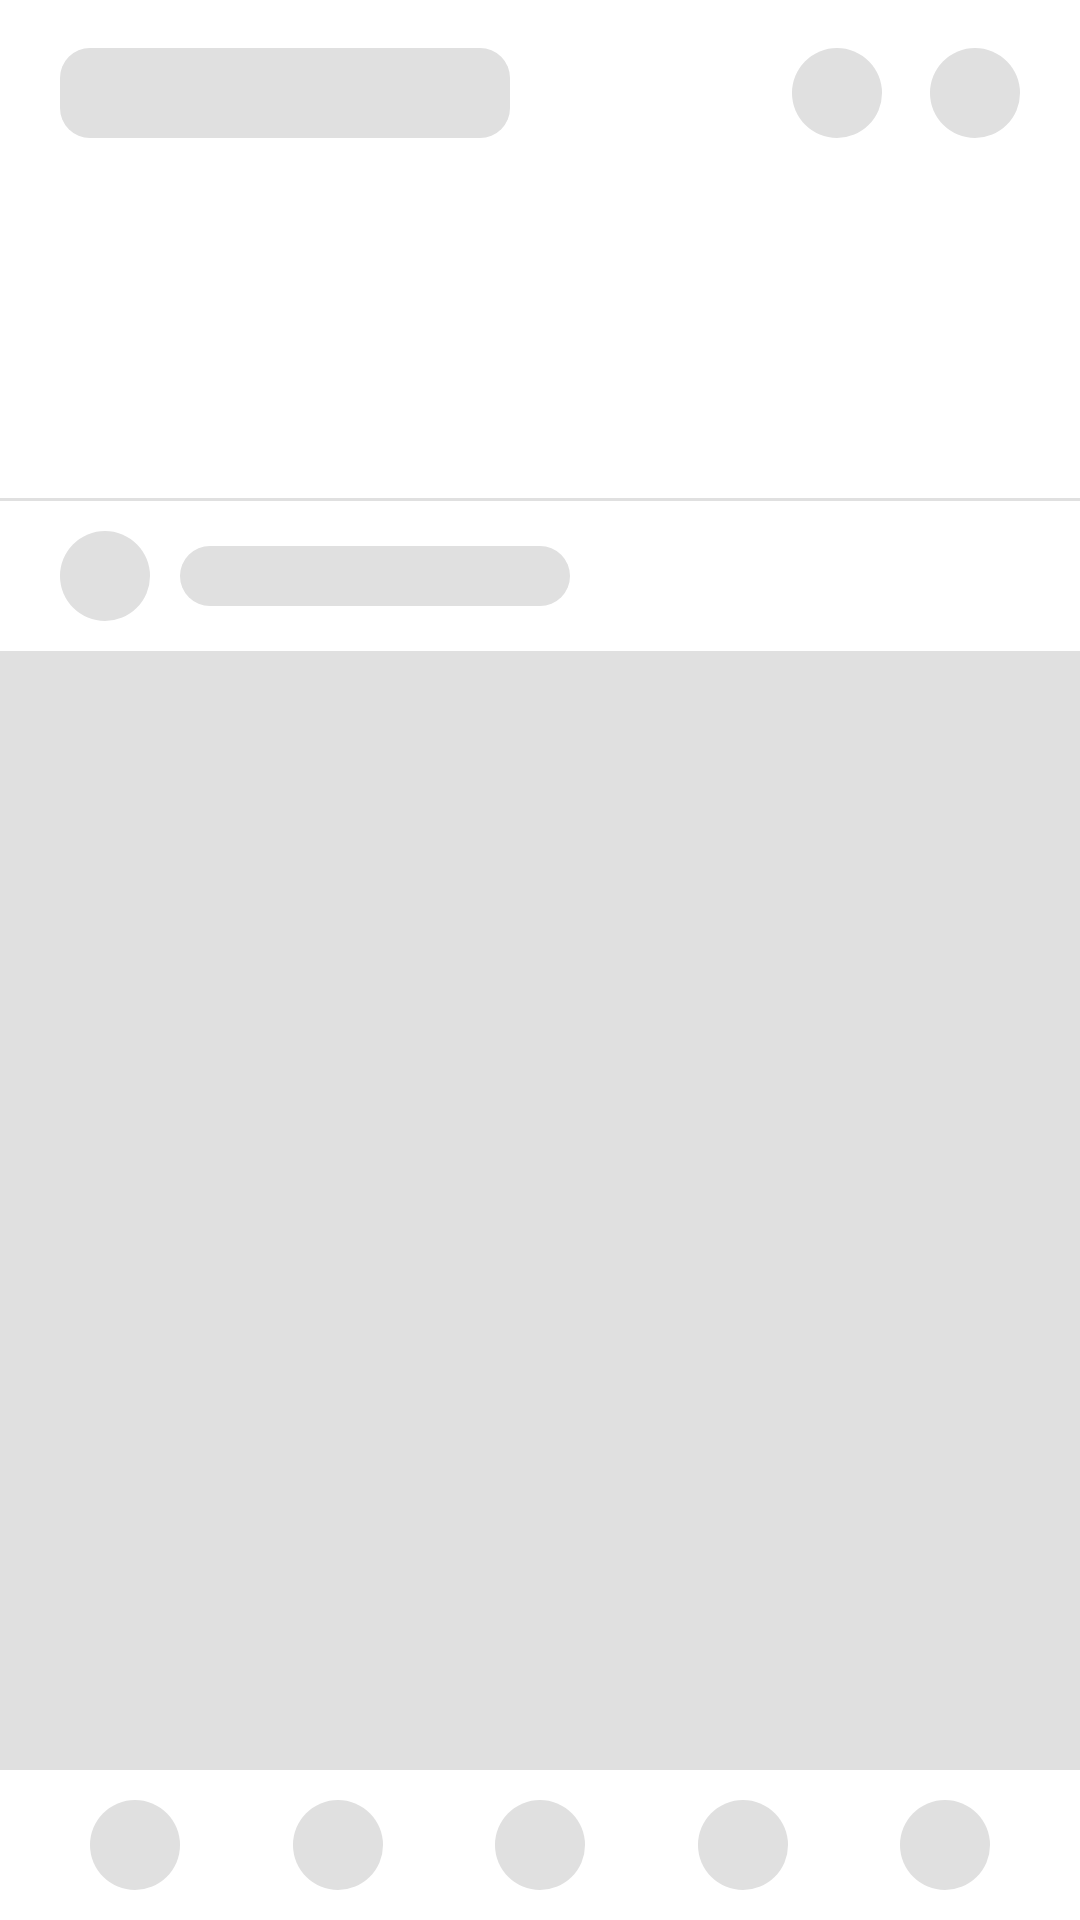

Android layout source for this screen:
<!-- AndroidManifest.xml: application theme Theme.UICollection -->
<!-- res/layout/activity_instagram_story.xml -->
<?xml version="1.0" encoding="utf-8"?>
<androidx.constraintlayout.widget.ConstraintLayout xmlns:android="http://schemas.android.com/apk/res/android"
    xmlns:app="http://schemas.android.com/apk/res-auto"
    android:layout_width="match_parent"
    android:layout_height="match_parent">


    <View
        android:id="@+id/vTitle"
        android:layout_width="@dimen/dp_150"
        android:layout_height="@dimen/dp_30"
        android:layout_marginStart="@dimen/dp_20"
        android:layout_marginTop="@dimen/dp_16"
        android:background="@drawable/bg_corner10_grey"
        app:layout_constraintStart_toStartOf="parent"
        app:layout_constraintTop_toTopOf="parent" />

    <View
        android:id="@+id/vMessage"
        android:layout_width="@dimen/dp_30"
        android:layout_height="@dimen/dp_30"
        android:layout_marginEnd="@dimen/dp_20"
        android:background="@drawable/bg_corner16_grey"
        app:layout_constraintEnd_toEndOf="parent"
        app:layout_constraintTop_toTopOf="@id/vTitle" />

    <View
        android:id="@+id/vLove"
        android:layout_width="@dimen/dp_30"
        android:layout_height="@dimen/dp_30"
        android:layout_marginEnd="@dimen/dp_16"
        android:background="@drawable/bg_corner16_grey"
        app:layout_constraintEnd_toStartOf="@id/vMessage"
        app:layout_constraintTop_toTopOf="@id/vTitle" />

    <View
        android:id="@+id/vStory1"
        android:layout_width="@dimen/dp_80"
        android:layout_height="@dimen/dp_80"
        android:layout_marginStart="@dimen/dp_20"
        android:layout_marginTop="@dimen/dp_20"
        android:background="@drawable/bg_corner40_grey"
        app:layout_constraintStart_toStartOf="parent"
        app:layout_constraintTop_toBottomOf="@id/vTitle" />

    <View
        android:id="@+id/vStory2"
        android:layout_width="@dimen/dp_80"
        android:layout_height="@dimen/dp_80"
        android:layout_marginStart="@dimen/dp_14"
        android:background="@drawable/bg_corner40_grey"
        app:layout_constraintStart_toEndOf="@id/vStory1"
        app:layout_constraintTop_toTopOf="@id/vStory1" />

    <View
        android:id="@+id/vStory3"
        android:layout_width="@dimen/dp_80"
        android:layout_height="@dimen/dp_80"
        android:layout_marginStart="@dimen/dp_14"
        android:background="@drawable/bg_corner40_grey"
        app:layout_constraintStart_toEndOf="@id/vStory2"
        app:layout_constraintTop_toTopOf="@id/vStory1" />

    <View
        android:id="@+id/vStory4"
        android:layout_width="@dimen/dp_80"
        android:layout_height="@dimen/dp_80"
        android:layout_marginStart="@dimen/dp_14"
        android:background="@drawable/bg_corner40_grey"
        app:layout_constraintStart_toEndOf="@id/vStory3"
        app:layout_constraintTop_toTopOf="@id/vStory1" />

    <View
        android:id="@+id/vStory5"
        android:layout_width="@dimen/dp_80"
        android:layout_height="@dimen/dp_80"
        android:layout_marginStart="@dimen/dp_14"
        android:background="@drawable/bg_corner40_grey"
        app:layout_constraintStart_toEndOf="@id/vStory4"
        app:layout_constraintTop_toTopOf="@id/vStory1" />

    <View
        android:id="@+id/vStory6"
        android:layout_width="@dimen/dp_80"
        android:layout_height="@dimen/dp_80"
        android:layout_marginStart="@dimen/dp_14"
        android:background="@drawable/bg_corner40_grey"
        app:layout_constraintStart_toEndOf="@id/vStory5"
        app:layout_constraintTop_toTopOf="@id/vStory1" />

    <View
        android:id="@+id/vLine"
        android:layout_width="match_parent"
        android:layout_height="@dimen/dp_1"
        android:layout_marginTop="@dimen/dp_20"
        android:background="@color/dummy_grey"
        app:layout_constraintTop_toBottomOf="@id/vStory1" />

    <View
        android:id="@+id/vProfile"
        android:layout_width="@dimen/dp_30"
        android:layout_height="@dimen/dp_30"
        android:layout_marginStart="@dimen/dp_20"
        android:layout_marginTop="@dimen/dp_10"
        android:layout_marginEnd="@dimen/dp_16"
        android:background="@drawable/bg_corner16_grey"
        app:layout_constraintStart_toStartOf="parent"
        app:layout_constraintTop_toBottomOf="@id/vLine" />

    <View
        android:layout_width="@dimen/dp_130"
        android:layout_height="@dimen/dp_20"
        android:layout_marginStart="@dimen/dp_10"
        android:background="@drawable/bg_corner10_grey"
        app:layout_constraintBottom_toBottomOf="@id/vProfile"
        app:layout_constraintStart_toEndOf="@id/vProfile"
        app:layout_constraintTop_toTopOf="@id/vProfile" />

    <View
        android:id="@+id/vContent"
        android:layout_width="match_parent"
        android:layout_height="@dimen/dp_400"
        android:layout_marginTop="@dimen/dp_10"
        android:background="@color/dummy_grey"
        app:layout_constraintTop_toBottomOf="@id/vProfile" />

    <View
        android:id="@+id/vAction"
        android:layout_width="@dimen/dp_120"
        android:layout_height="@dimen/dp_30"
        android:layout_marginTop="@dimen/dp_10"
        android:background="@drawable/bg_corner10_grey"
        app:layout_constraintStart_toStartOf="@id/vProfile"
        app:layout_constraintTop_toBottomOf="@id/vContent" />

    <View
        android:id="@+id/vCaption"
        android:layout_width="@dimen/dp_0"
        android:layout_height="@dimen/dp_200"
        android:layout_marginTop="@dimen/dp_10"
        android:background="@drawable/bg_corner10_grey"
        app:layout_constraintEnd_toEndOf="@id/vMessage"
        app:layout_constraintStart_toStartOf="@id/vProfile"
        app:layout_constraintTop_toBottomOf="@id/vAction" />

    <View
        android:id="@+id/bgBottom"
        android:layout_width="match_parent"
        android:layout_height="@dimen/dp_50"
        android:background="@color/white"
        app:layout_constraintBottom_toBottomOf="parent" />

    <View
        android:id="@+id/vBottom1"
        android:layout_width="@dimen/dp_30"
        android:layout_height="@dimen/dp_30"
        android:layout_marginStart="@dimen/dp_30"
        android:background="@drawable/bg_corner16_grey"
        app:layout_constraintBottom_toBottomOf="@id/bgBottom"
        app:layout_constraintEnd_toStartOf="@id/vBottom2"
        app:layout_constraintHorizontal_chainStyle="spread_inside"
        app:layout_constraintStart_toStartOf="parent"
        app:layout_constraintTop_toTopOf="@id/bgBottom" />

    <View
        android:id="@+id/vBottom2"
        android:layout_width="@dimen/dp_30"
        android:layout_height="@dimen/dp_30"
        android:background="@drawable/bg_corner16_grey"
        app:layout_constraintBottom_toBottomOf="@id/bgBottom"
        app:layout_constraintEnd_toStartOf="@id/vBottom3"
        app:layout_constraintStart_toEndOf="@id/vBottom1"
        app:layout_constraintTop_toTopOf="@id/bgBottom" />

    <View
        android:id="@+id/vBottom3"
        android:layout_width="@dimen/dp_30"
        android:layout_height="@dimen/dp_30"
        android:background="@drawable/bg_corner16_grey"
        app:layout_constraintBottom_toBottomOf="@id/bgBottom"
        app:layout_constraintEnd_toStartOf="@id/vBottom4"
        app:layout_constraintStart_toEndOf="@id/vBottom2"
        app:layout_constraintTop_toTopOf="@id/bgBottom" />

    <View

        android:id="@+id/vBottom4"
        android:layout_width="@dimen/dp_30"
        android:layout_height="@dimen/dp_30"
        android:background="@drawable/bg_corner16_grey"
        app:layout_constraintBottom_toBottomOf="@id/bgBottom"
        app:layout_constraintEnd_toStartOf="@id/vBottom5"
        app:layout_constraintStart_toEndOf="@id/vBottom3"
        app:layout_constraintTop_toTopOf="@id/bgBottom" />

    <View
        android:id="@+id/vBottom5"
        android:layout_width="@dimen/dp_30"
        android:layout_height="@dimen/dp_30"
        android:layout_marginEnd="@dimen/dp_30"
        android:background="@drawable/bg_corner16_grey"
        app:layout_constraintBottom_toBottomOf="@id/bgBottom"
        app:layout_constraintEnd_toEndOf="parent"
        app:layout_constraintStart_toEndOf="@id/vBottom4"
        app:layout_constraintTop_toTopOf="@id/bgBottom" />

</androidx.constraintlayout.widget.ConstraintLayout>
<!-- resources referenced by this layout -->
<resources>
  <color name="dummy_grey">#E0E0E0</color>
  <color name="white">#ffffff</color>
  <dimen name="dp_0">0dp</dimen>
  <dimen name="dp_1">1dp</dimen>
  <dimen name="dp_10">10dp</dimen>
  <dimen name="dp_120">120dp</dimen>
  <dimen name="dp_130">130dp</dimen>
  <dimen name="dp_14">14dp</dimen>
  <dimen name="dp_150">150dp</dimen>
  <dimen name="dp_16">16dp</dimen>
  <dimen name="dp_20">20dp</dimen>
  <dimen name="dp_200">200dp</dimen>
  <dimen name="dp_30">30dp</dimen>
  <dimen name="dp_400">400dp</dimen>
  <dimen name="dp_50">50dp</dimen>
  <dimen name="dp_80">80dp</dimen>
  <!-- drawable bg_corner10_grey (drawable) -->
  <?xml version="1.0" encoding="utf-8"?>
  <shape xmlns:android="http://schemas.android.com/apk/res/android"
      android:shape="rectangle">
      <solid android:color="@color/dummy_grey" />
      <corners android:radius="10dp" />
  
  </shape>
  <!-- drawable bg_corner16_grey (drawable) -->
  <?xml version="1.0" encoding="utf-8"?>
  <shape xmlns:android="http://schemas.android.com/apk/res/android"
      android:shape="rectangle">
      <solid android:color="@color/dummy_grey" />
      <corners android:radius="16dp" />
  
  </shape>
  <!-- drawable bg_corner40_grey (drawable) -->
  <?xml version="1.0" encoding="utf-8"?>
  <shape xmlns:android="http://schemas.android.com/apk/res/android"
      android:shape="rectangle">
      <solid android:color="@color/grey_300" />
      <corners android:radius="@dimen/dp_40" />
  
  </shape>
  <dimen name="dp_40">40dp</dimen>
</resources>
